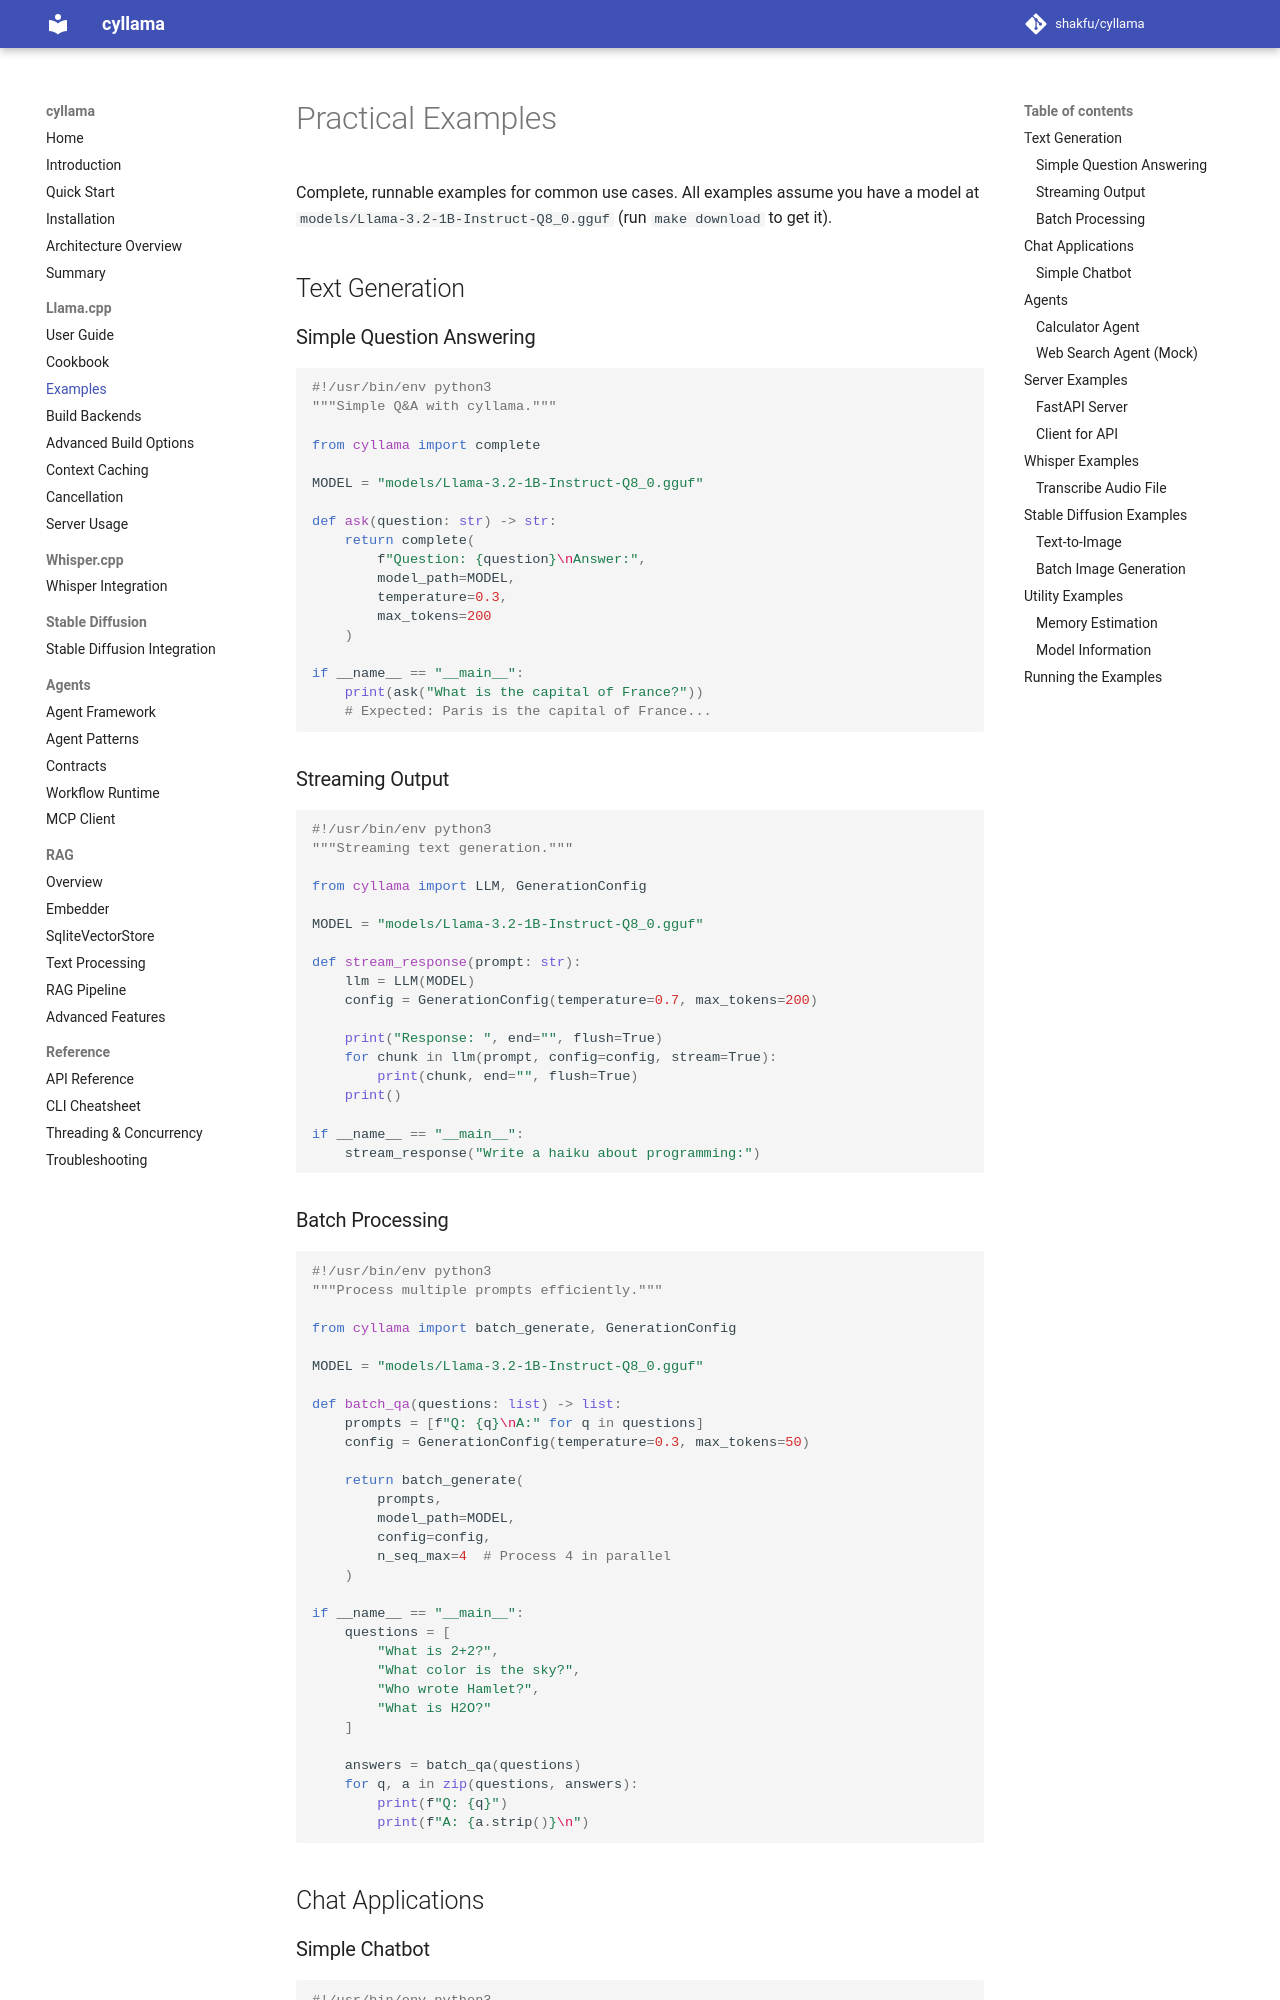

repository: shakfu/cyllama · page: examples/index.html · generator: mkdocs

# Practical Examples

Complete, runnable examples for common use cases. All examples assume you have a model at `models/Llama-3.2-1B-Instruct-Q8_0.gguf` (run `make download` to get it).

## Text Generation

### Simple Question Answering

```python
#!/usr/bin/env python3
"""Simple Q&A with cyllama."""

from cyllama import complete

MODEL = "models/Llama-3.2-1B-Instruct-Q8_0.gguf"

def ask(question: str) -> str:
    return complete(
        f"Question: {question}\nAnswer:",
        model_path=MODEL,
        temperature=0.3,
        max_tokens=200
    )

if __name__ == "__main__":
    print(ask("What is the capital of France?"))
    # Expected: Paris is the capital of France...
```

### Streaming Output

```python
#!/usr/bin/env python3
"""Streaming text generation."""

from cyllama import LLM, GenerationConfig

MODEL = "models/Llama-3.2-1B-Instruct-Q8_0.gguf"

def stream_response(prompt: str):
    llm = LLM(MODEL)
    config = GenerationConfig(temperature=0.7, max_tokens=200)

    print("Response: ", end="", flush=True)
    for chunk in llm(prompt, config=config, stream=True):
        print(chunk, end="", flush=True)
    print()

if __name__ == "__main__":
    stream_response("Write a haiku about programming:")
```

### Batch Processing

```python
#!/usr/bin/env python3
"""Process multiple prompts efficiently."""

from cyllama import batch_generate, GenerationConfig

MODEL = "models/Llama-3.2-1B-Instruct-Q8_0.gguf"

def batch_qa(questions: list) -> list:
    prompts = [f"Q: {q}\nA:" for q in questions]
    config = GenerationConfig(temperature=0.3, max_tokens=50)

    return batch_generate(
        prompts,
        model_path=MODEL,
        config=config,
        n_seq_max=4  # Process 4 in parallel
    )

if __name__ == "__main__":
    questions = [
        "What is 2+2?",
        "What color is the sky?",
        "Who wrote Hamlet?",
        "What is H2O?"
    ]

    answers = batch_qa(questions)
    for q, a in zip(questions, answers):
        print(f"Q: {q}")
        print(f"A: {a.strip()}\n")
```

## Chat Applications
